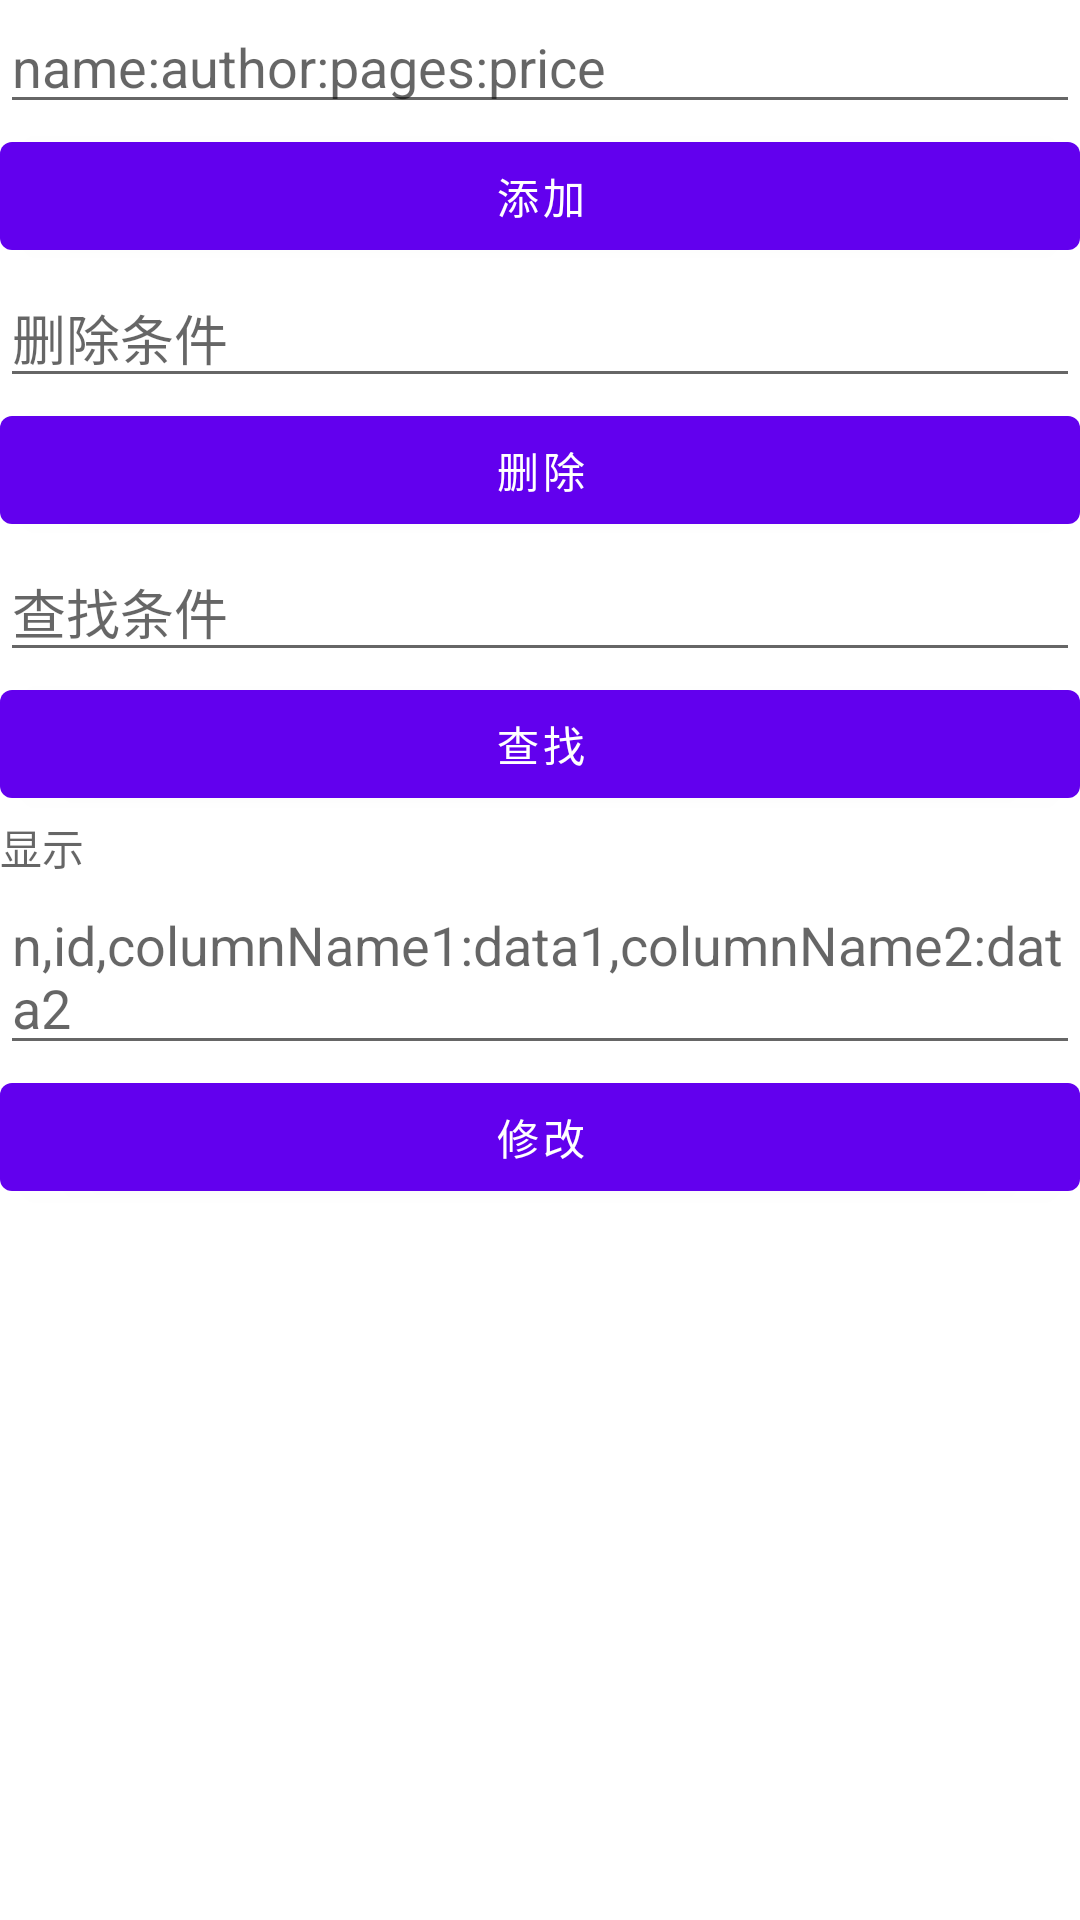

Android layout source for this screen:
<!-- AndroidManifest.xml: application theme Theme.StudyProject -->
<!-- res/layout/activity_create_content_provider.xml -->
<?xml version="1.0" encoding="utf-8"?>
<LinearLayout xmlns:android="http://schemas.android.com/apk/res/android"
    xmlns:app="http://schemas.android.com/apk/res-auto"
    xmlns:tools="http://schemas.android.com/tools"
    android:layout_width="match_parent"
    android:layout_height="match_parent"
    tools:context=".contentProviderStudy.CreateContentProviderActivity"
    android:orientation="vertical">

    <EditText
        android:layout_width="match_parent"
        android:layout_height="wrap_content"
        android:hint="name:author:pages:price"
        android:id="@+id/myContentProviderAddBook"/>

    <Button
        android:layout_width="match_parent"
        android:layout_height="wrap_content"
        android:text="添加"
        android:id="@+id/myContentProviderAdd"/>

    <EditText
        android:layout_width="match_parent"
        android:layout_height="wrap_content"
        android:hint="删除条件"
        android:id="@+id/myContentProviderDeleteData"/>

    <Button
        android:layout_width="match_parent"
        android:layout_height="wrap_content"
        android:text="删除"
        android:id="@+id/myContentProviderDelete"/>

    <EditText
        android:layout_width="match_parent"
        android:layout_height="wrap_content"
        android:hint="查找条件"
        android:id="@+id/myContentProviderSearchData"/>

    <Button
        android:layout_width="match_parent"
        android:layout_height="wrap_content"
        android:text="查找"
        android:id="@+id/myContentProviderSearch"/>
    <TextView
        android:layout_width="match_parent"
        android:layout_height="wrap_content"
        android:hint="显示"
        android:id="@+id/myContentProviderShow"/>

    <EditText
        android:layout_width="match_parent"
        android:layout_height="wrap_content"
        android:hint="n,id,columnName1:data1,columnName2:data2"
        android:id="@+id/myContentProviderChange"/>

    <Button
        android:layout_width="match_parent"
        android:layout_height="wrap_content"
        android:text="修改"
        android:id="@+id/myContentProviderUpgrade"/>

</LinearLayout>
<!-- resources referenced by this layout -->
<resources>
  <style name="Theme.StudyProject" parent="Theme.MaterialComponents.DayNight.DarkActionBar">
          
          <item name="colorPrimary">@color/purple_500</item>
          <item name="colorPrimaryVariant">@color/purple_700</item>
          <item name="colorOnPrimary">@color/white</item>
          
          <item name="colorSecondary">@color/teal_200</item>
          <item name="colorSecondaryVariant">@color/teal_700</item>
          <item name="colorOnSecondary">@color/white</item>
          
          <item name="android:statusBarColor">?attr/colorPrimaryVariant</item>
          
      </style>
  <!-- not gathered from this repository: default colours our renderer supplied (Android Studio template values) -->
  <color name="purple_500">#FF6200EE</color>
  <color name="purple_700">#FF3700B3</color>
  <color name="teal_200">#FF03DAC5</color>
  <color name="teal_700">#FF018786</color>
  <color name="white">#FFFFFFFF</color>
</resources>
